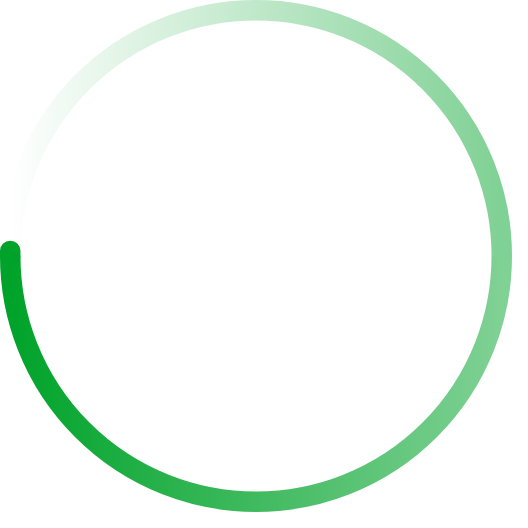
t = 0.00 s
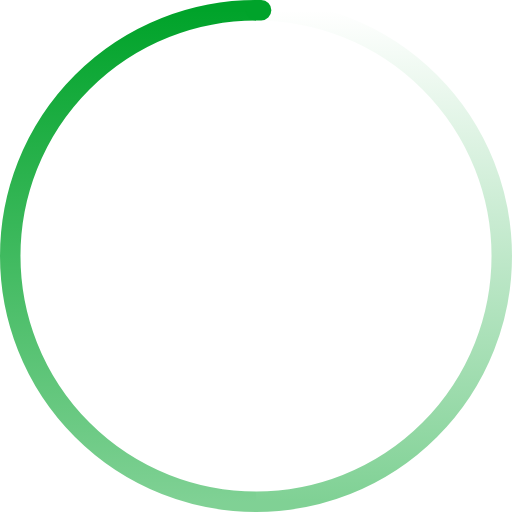
t = 0.33 s
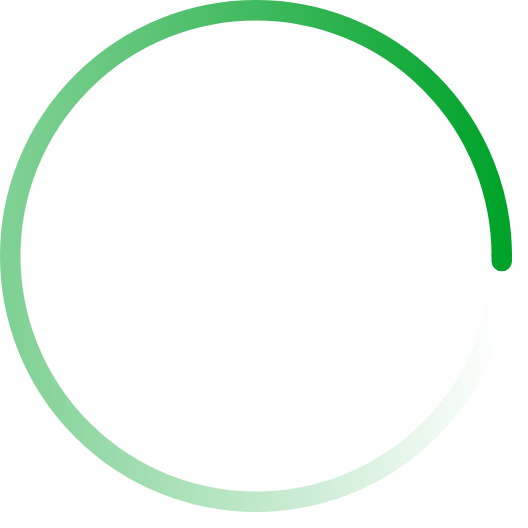
t = 0.65 s
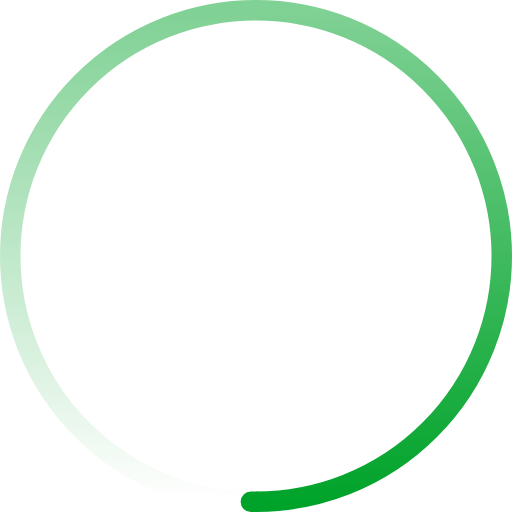
t = 0.98 s

The animated SVG that drew these frames (rendered in a browser with its animation timeline set to each time). Animation: 1 SMIL element (animateTransform=1); one cycle of 1.30 s, repeats indefinitely.

<svg
        width="200"
        height="200"
        viewBox="0 0 200 200"
        color="#00a32a"
        fill="none"
        xmlns="http://www.w3.org/2000/svg"
>
    <defs>
        <linearGradient id="spinner-secondHalf">
            <stop offset="0%" stop-opacity="0" stop-color="currentColor"/>
            <stop offset="100%" stop-opacity="0.5" stop-color="currentColor"/>
        </linearGradient>
        <linearGradient id="spinner-firstHalf">
            <stop offset="0%" stop-opacity="1" stop-color="currentColor"/>
            <stop offset="100%" stop-opacity="0.5" stop-color="currentColor"/>
        </linearGradient>
    </defs>

    <g stroke-width="8">
        <path stroke="url(#spinner-secondHalf)" d="M 4 100 A 96 96 0 0 1 196 100"/>
        <path stroke="url(#spinner-firstHalf)" d="M 196 100 A 96 96 0 0 1 4 100"/>

        <!-- 1deg extra path to have the round end cap -->
        <path
                stroke="currentColor"
                stroke-linecap="round"
                d="M 4 100 A 96 96 0 0 1 4 98"
        />
    </g>

    <animateTransform
            from="0 0 0"
            to="360 0 0"
            attributeName="transform"
            type="rotate"
            repeatCount="indefinite"
            dur="1300ms"
    />
</svg>
